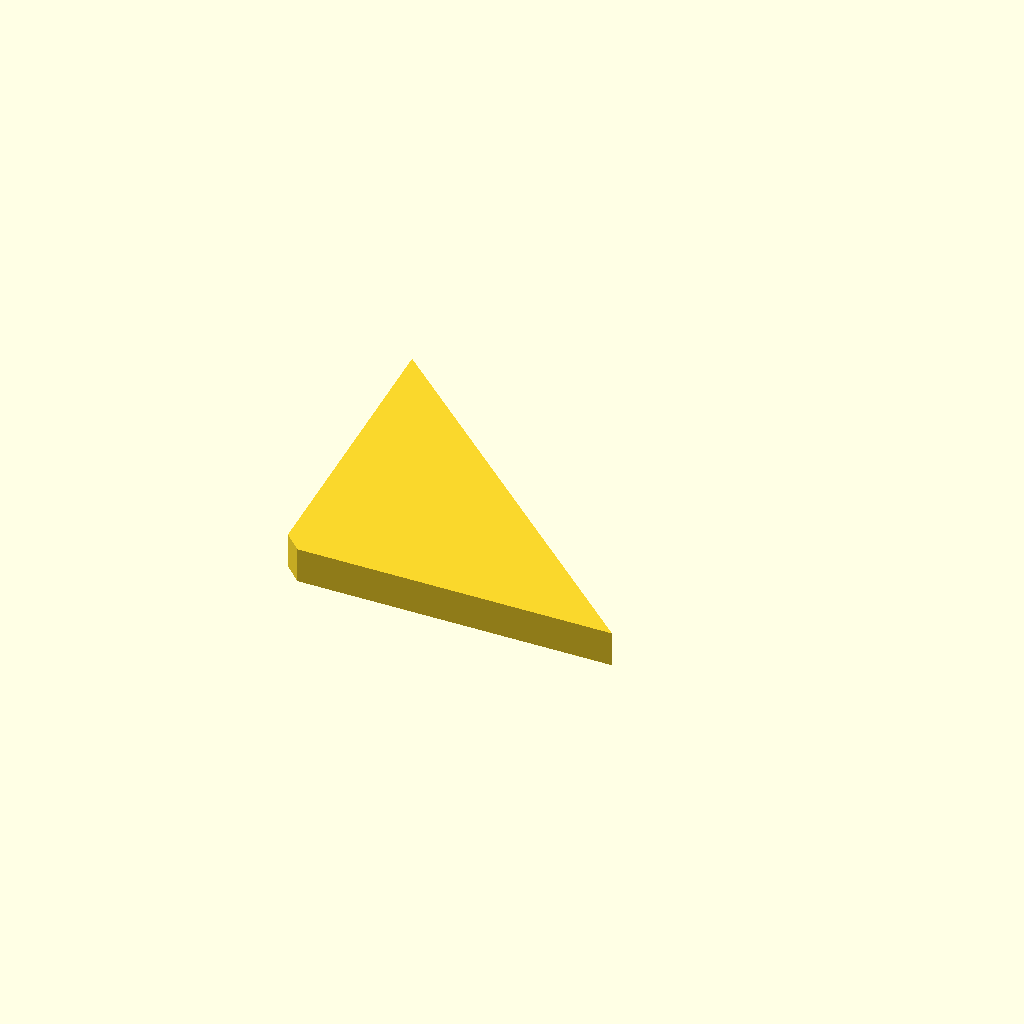
Cell 1 — every parameter at its default value.
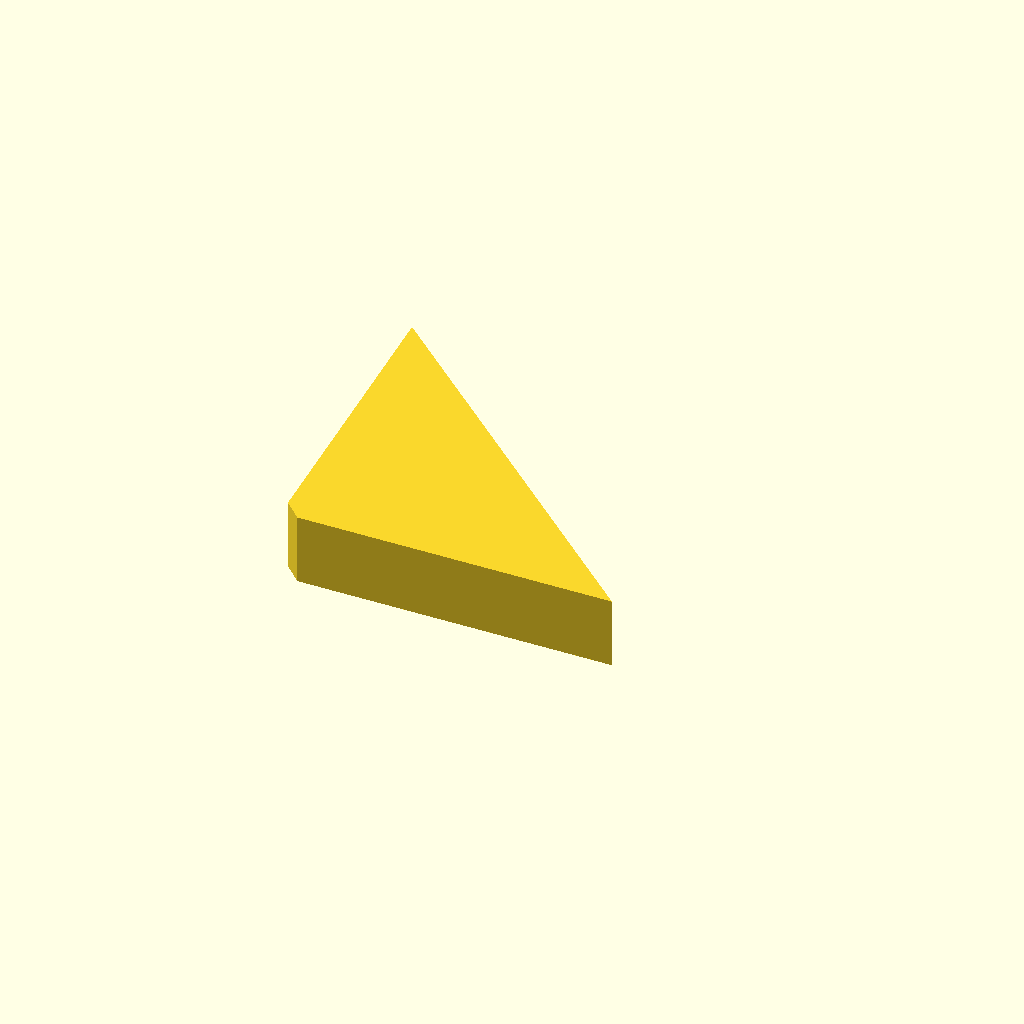
Cell 2 — b set to 16, the other parameters unchanged.
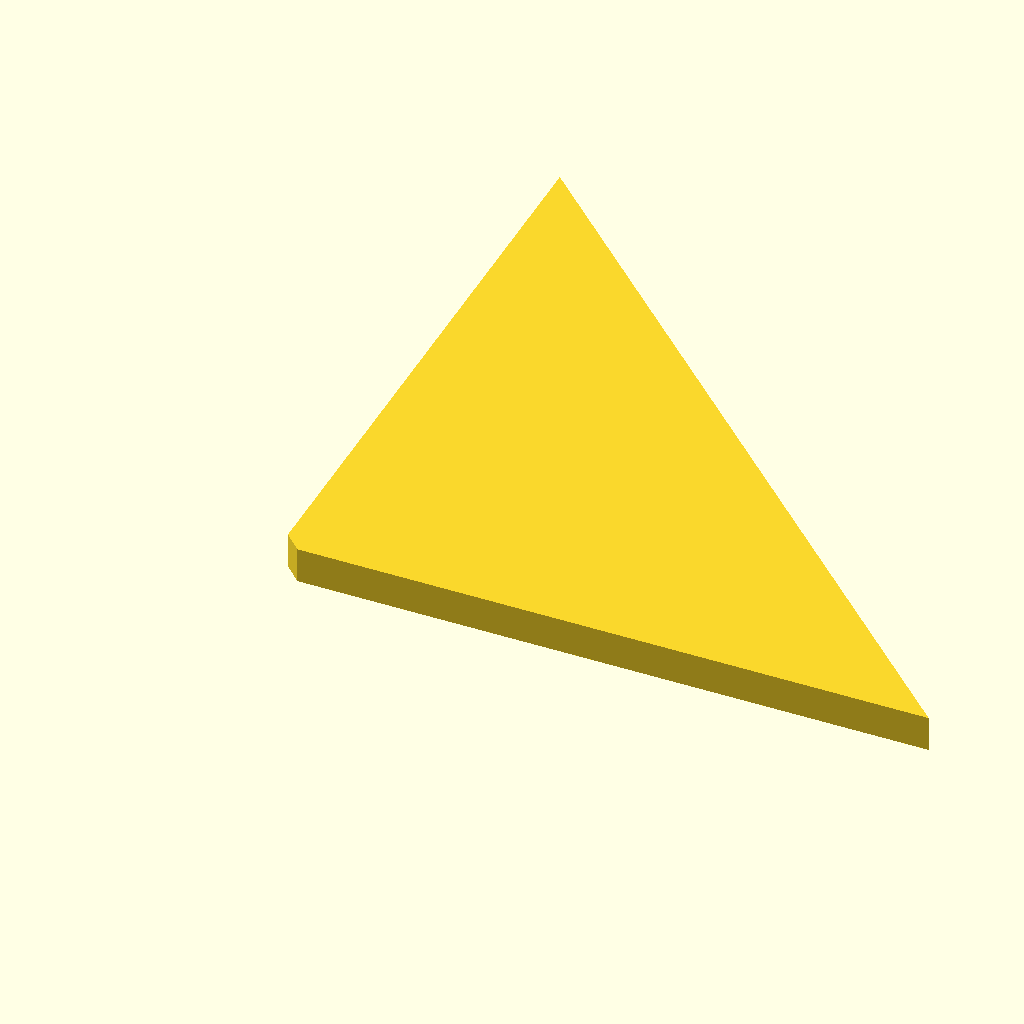
Cell 3 — c set to 144, the other parameters unchanged.
One fixed orthographic camera (rotation 55°, 0°, 25°; colour scheme Cornfield) for every cell.
OpenSCAD source file GaesteKloEcke2.scad:
a=4;
b=8;
c=72;
d=3.5;

linear_extrude(height=b)
    polygon(points=[[0,a], [a,0], [c+d,0], [-d,c]]);
Customizer parameters (derived from the source; name, type, default, range or options):
a: number, default 4
b: number, default 8
c: number, default 72
d: number, default 3.5
